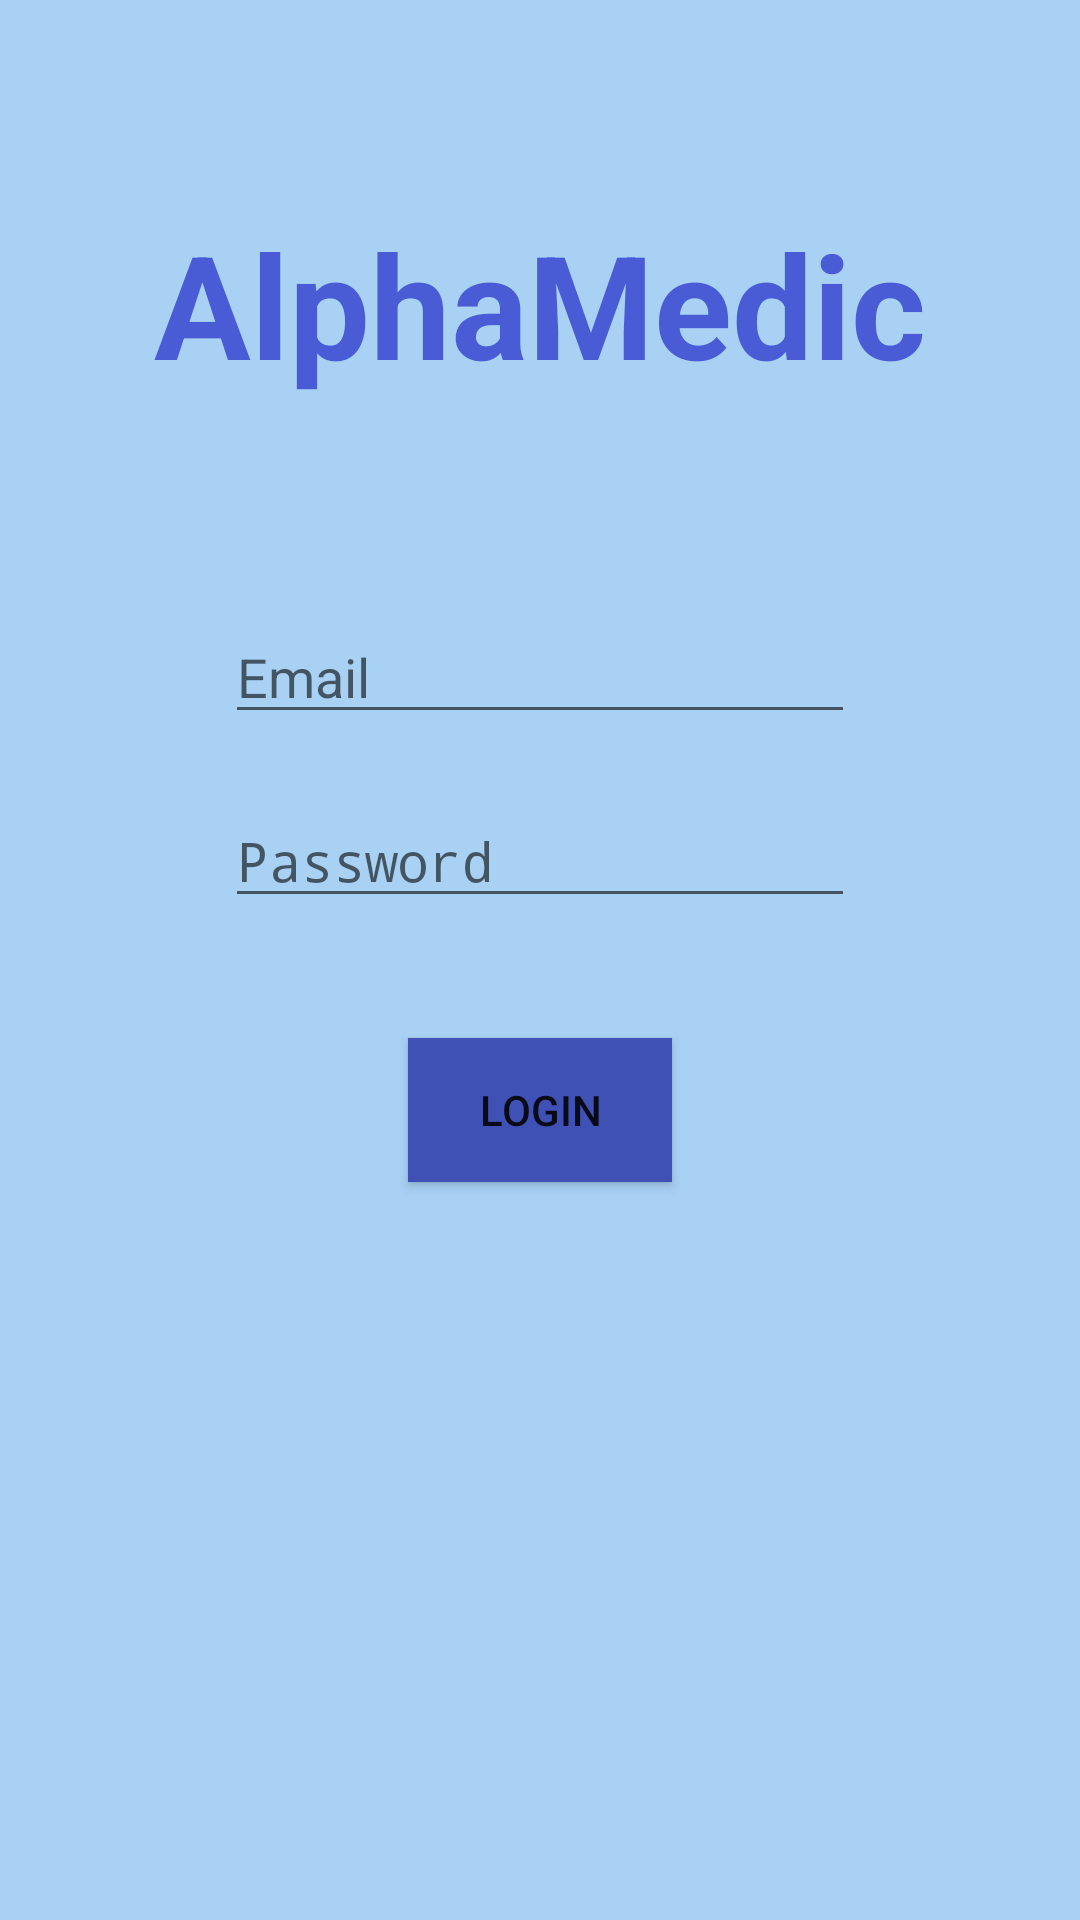

Here is an Android app screen rendered from its layout file. Give the layout XML and the strings, colors and styles it references.
<!-- AndroidManifest.xml: activity theme AppThemeNoBar -->
<!-- res/layout/activity_login.xml -->
<?xml version="1.0" encoding="utf-8"?>
<RelativeLayout xmlns:android="http://schemas.android.com/apk/res/android"
    xmlns:tools="http://schemas.android.com/tools"
    android:layout_width="match_parent"
    android:layout_height="match_parent"
    android:paddingBottom="@dimen/activity_vertical_margin"
    android:paddingLeft="@dimen/activity_horizontal_margin"
    android:paddingRight="@dimen/activity_horizontal_margin"
    android:paddingTop="@dimen/activity_vertical_margin"
    android:background="@color/colorBackground"
    tools:context="com.example.oleksandrkliushta.testapplication.ActivityLogin">

    <TextView
        android:layout_width="wrap_content"
        android:layout_height="wrap_content"
        android:text="@string/app_name"
        android:textSize="48dp"
        android:id="@+id/Logo"
        android:textStyle="bold"
        android:textColor="@color/colorPrimaryDark"
        android:layout_alignParentTop="true"
        android:layout_centerHorizontal="true"
        android:layout_marginTop="53dp" />

    <EditText
        android:layout_width="wrap_content"
        android:layout_height="wrap_content"
        android:inputType="textEmailAddress"
        android:ems="10"
        android:hint="Email"
        android:id="@+id/Email"
        android:layout_below="@+id/Logo"
        android:layout_marginTop="70dp"
        android:layout_alignLeft="@+id/Password" />

    <EditText
        android:layout_width="wrap_content"
        android:layout_height="wrap_content"
        android:inputType="textPassword"
        android:hint="Password"
        android:ems="10"
        android:id="@+id/Password"
        android:layout_below="@+id/Email"
        android:layout_centerHorizontal="true"
        android:layout_marginTop="20dp" />

    <Button
        android:layout_width="wrap_content"
        android:layout_height="wrap_content"
        android:text="Login"
        android:background="@color/colorPrimary"
        android:id="@+id/LoginButton"
        android:layout_below="@+id/Password"
        android:layout_centerHorizontal="true"
        android:layout_marginTop="40dp"/>

</RelativeLayout>
<!-- resources referenced by this layout -->
<resources>
  <color name="colorBackground">#a9d1f4</color>
  <color name="colorPrimary">#3F51B5</color>
  <color name="colorPrimaryDark">#495cd6</color>
  <dimen name="activity_horizontal_margin">16dp</dimen>
  <dimen name="activity_vertical_margin">16dp</dimen>
  <string name="app_name">AlphaMedic</string>
  <style name="AppThemeNoBar" parent="Theme.AppCompat.Light.NoActionBar">
          <item name="android:windowNoTitle">true</item>
      </style>
</resources>
